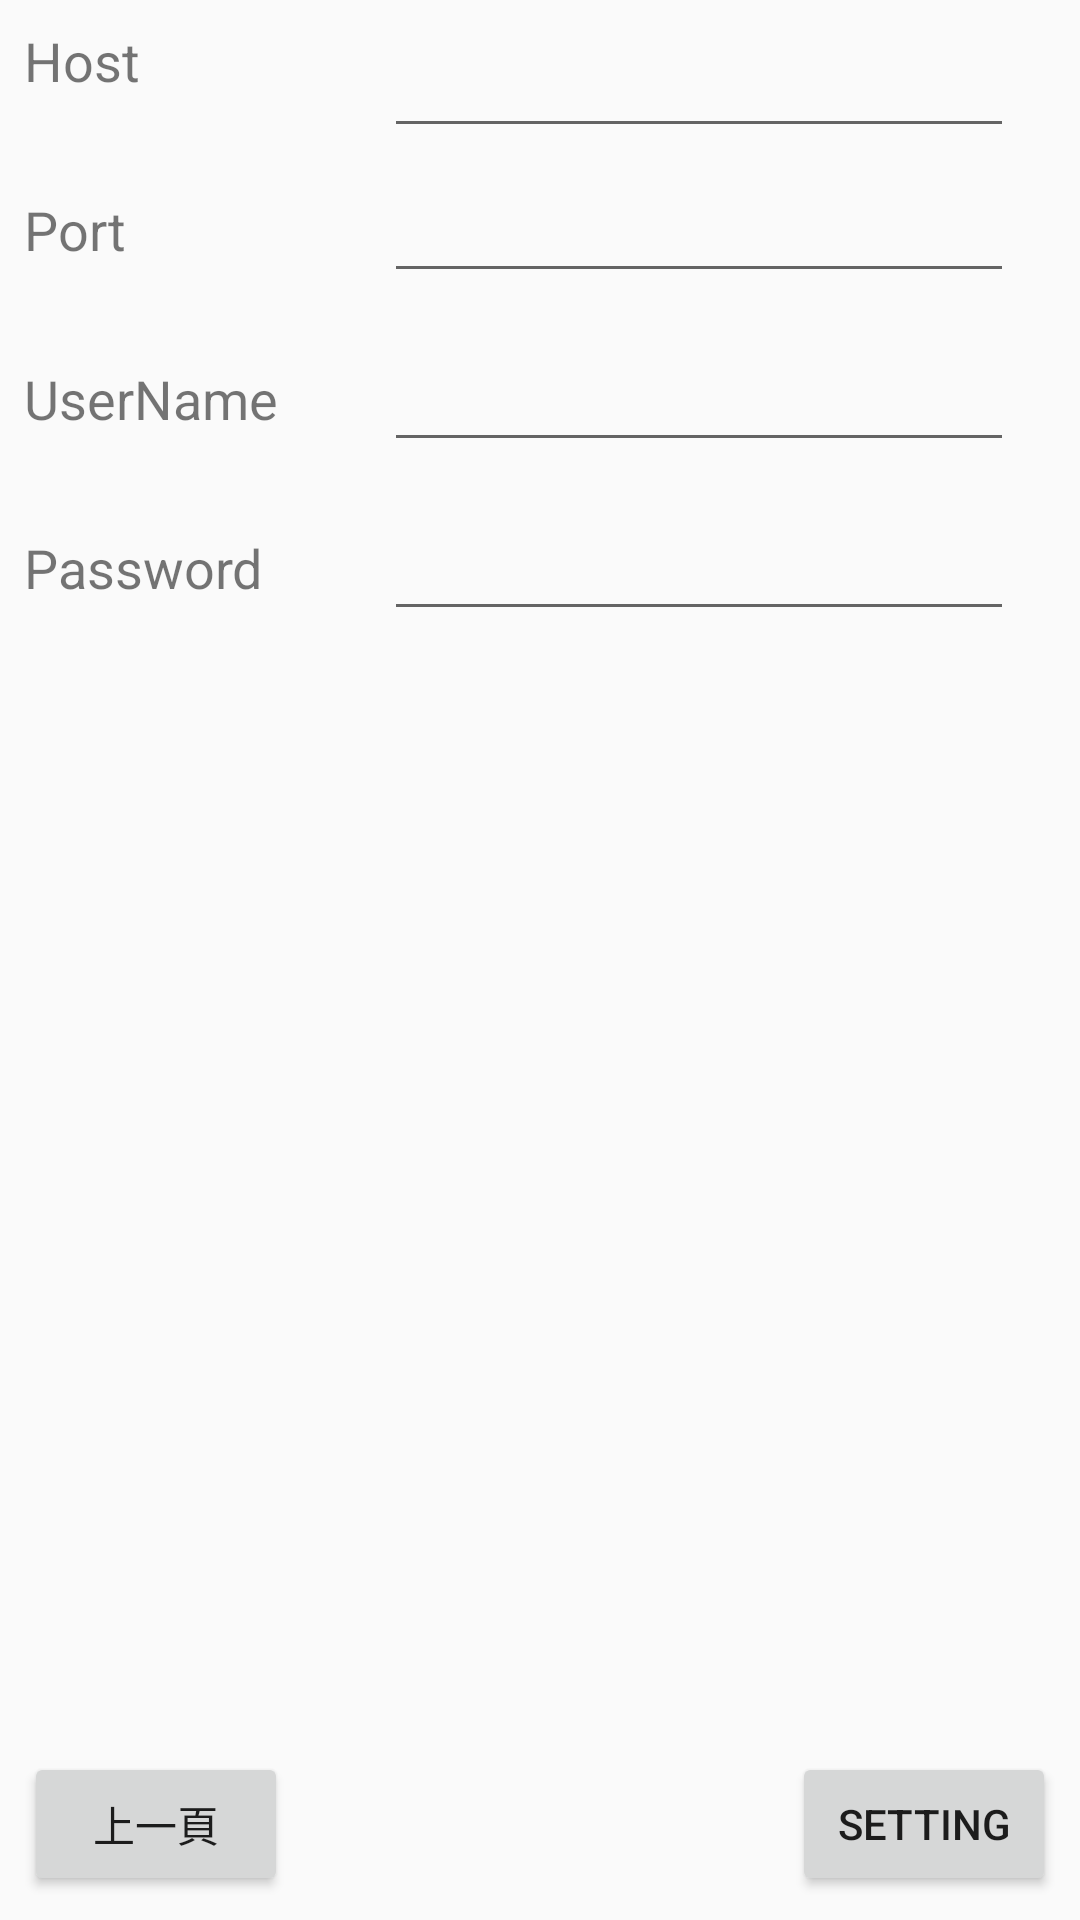

Here is an Android app screen rendered from its layout file. Give the layout XML and the strings, colors and styles it references.
<!-- AndroidManifest.xml: application theme AppTheme -->
<!-- res/layout/activity_mqttsetting_page.xml -->
<?xml version="1.0" encoding="utf-8"?>
<android.support.constraint.ConstraintLayout xmlns:android="http://schemas.android.com/apk/res/android"
    xmlns:app="http://schemas.android.com/apk/res-auto"
    xmlns:tools="http://schemas.android.com/tools"
    android:layout_width="match_parent"
    android:layout_height="match_parent"
    tools:context=".MQTTSettingPage">

    <Button
        android:id="@+id/btn_previous_page"
        android:layout_width="wrap_content"
        android:layout_height="wrap_content"
        android:layout_marginStart="8dp"
        android:layout_marginBottom="8dp"
        android:text="上一頁"
        app:layout_constraintBottom_toBottomOf="parent"
        app:layout_constraintStart_toStartOf="parent" />

    <Button
        android:id="@+id/btn_setting"
        android:layout_width="wrap_content"
        android:layout_height="wrap_content"
        android:layout_marginEnd="8dp"
        android:layout_marginBottom="8dp"
        android:text="@string/setting"
        app:layout_constraintBottom_toBottomOf="parent"
        app:layout_constraintEnd_toEndOf="parent" />

    <TextView
        android:id="@+id/textView8"
        android:layout_width="wrap_content"
        android:layout_height="wrap_content"
        android:layout_marginStart="8dp"
        android:layout_marginTop="8dp"
        android:text="Host"
        android:textSize="18sp"
        app:layout_constraintStart_toStartOf="parent"
        app:layout_constraintTop_toTopOf="parent" />

    <TextView
        android:id="@+id/textView10"
        android:layout_width="wrap_content"
        android:layout_height="wrap_content"
        android:layout_marginStart="8dp"
        android:layout_marginTop="32dp"
        android:text="Port"
        android:textSize="18sp"
        app:layout_constraintStart_toStartOf="parent"
        app:layout_constraintTop_toBottomOf="@+id/textView8" />

    <TextView
        android:id="@+id/textView11"
        android:layout_width="wrap_content"
        android:layout_height="wrap_content"
        android:layout_marginStart="8dp"
        android:layout_marginTop="32dp"
        android:text="UserName"
        android:textSize="18sp"
        app:layout_constraintStart_toStartOf="parent"
        app:layout_constraintTop_toBottomOf="@+id/textView10" />

    <TextView
        android:id="@+id/textView12"
        android:layout_width="wrap_content"
        android:layout_height="wrap_content"
        android:layout_marginStart="8dp"
        android:layout_marginTop="32dp"
        android:text="Password"
        android:textSize="18sp"
        app:layout_constraintStart_toStartOf="parent"
        app:layout_constraintTop_toBottomOf="@+id/textView11" />

    <EditText
        android:id="@+id/et_host"
        android:layout_width="wrap_content"
        android:layout_height="wrap_content"
        android:layout_marginStart="8dp"
        android:layout_marginTop="8dp"
        android:ems="10"
        android:inputType="textPostalAddress"
        app:layout_constraintStart_toStartOf="@+id/guideline4"
        app:layout_constraintTop_toTopOf="parent" />

    <EditText
        android:id="@+id/et_port"
        android:layout_width="wrap_content"
        android:layout_height="wrap_content"
        android:layout_marginStart="8dp"
        android:layout_marginTop="24dp"
        android:ems="10"
        android:inputType="number"
        app:layout_constraintStart_toStartOf="@+id/guideline4"
        app:layout_constraintTop_toBottomOf="@+id/textView8" />

    <EditText
        android:id="@+id/et_username"
        android:layout_width="wrap_content"
        android:layout_height="wrap_content"
        android:layout_marginStart="8dp"
        android:layout_marginTop="24dp"
        android:ems="10"
        android:inputType="textPersonName"
        app:layout_constraintStart_toStartOf="@+id/guideline4"
        app:layout_constraintTop_toBottomOf="@+id/textView10" />

    <EditText
        android:id="@+id/et_password"
        android:layout_width="wrap_content"
        android:layout_height="wrap_content"
        android:layout_marginStart="8dp"
        android:layout_marginTop="24dp"
        android:ems="10"
        android:inputType="textPassword"
        app:layout_constraintStart_toStartOf="@+id/guideline4"
        app:layout_constraintTop_toBottomOf="@+id/textView11" />

    <android.support.constraint.Guideline
        android:id="@+id/guideline4"
        android:layout_width="wrap_content"
        android:layout_height="wrap_content"
        android:orientation="vertical"
        app:layout_constraintGuide_begin="120dp" />

</android.support.constraint.ConstraintLayout>
<!-- resources referenced by this layout -->
<resources>
  <string name="setting">Setting</string>
  <style name="AppTheme" parent="Theme.AppCompat.Light.DarkActionBar">
          
          <item name="colorPrimary">@color/colorPrimary</item>
          <item name="colorPrimaryDark">@color/colorPrimaryDark</item>
          <item name="colorAccent">@color/colorAccent</item>
      </style>
  <!-- not gathered from this repository: default colours our renderer supplied (Android Studio template values) -->
  <color name="colorPrimary">#FF6200EE</color>
  <color name="colorPrimaryDark">#FF3700B3</color>
  <color name="colorAccent">#FF03DAC5</color>
</resources>
